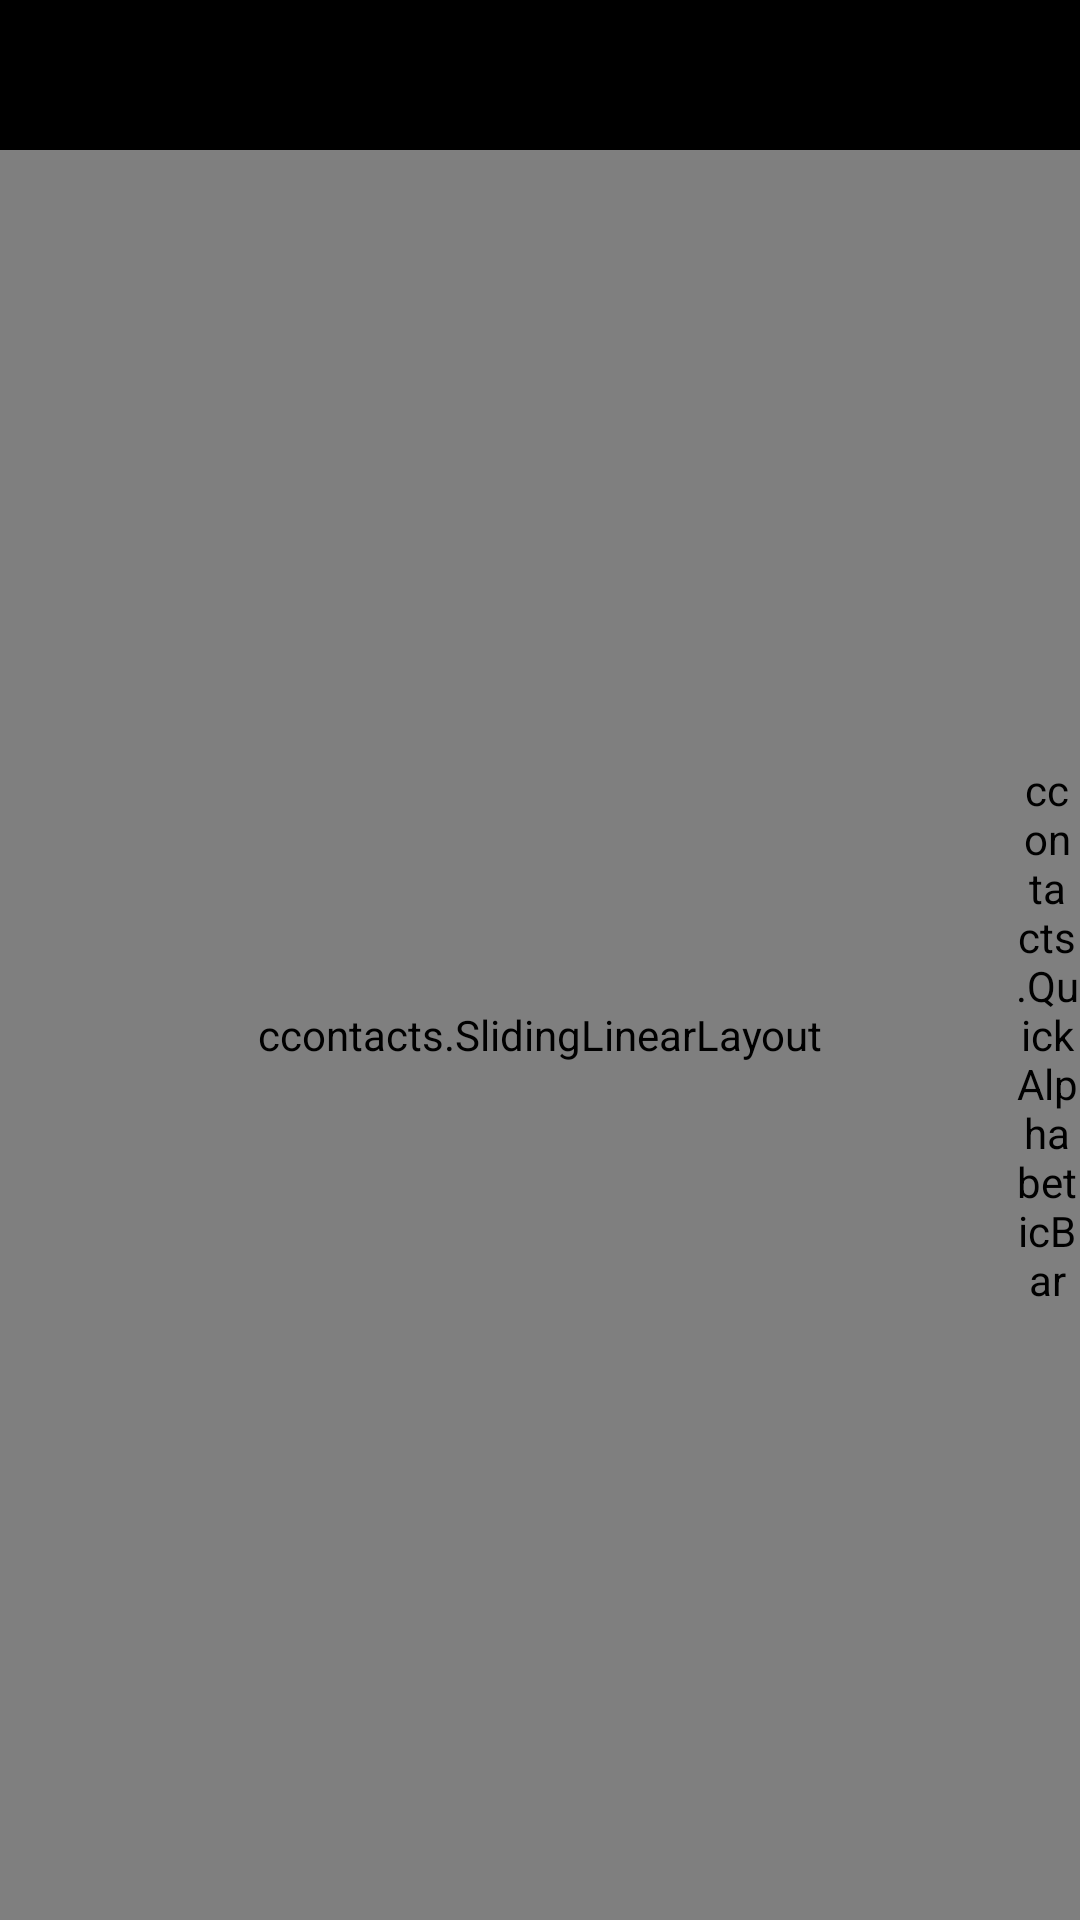

This screen was rendered from an Android layout file. Write that file and the resources it references.
<!-- AndroidManifest.xml: application theme android:Theme.NoTitleBar -->
<!-- res/layout/contact_list_view.xml -->
<?xml version="1.0" encoding="utf-8"?>
  
 <RelativeLayout xmlns:android="http://schemas.android.com/apk/res/android"  
    android:id="@+id/contact_list_view"  
    android:layout_width="match_parent"  
    android:layout_height="match_parent"  
    android:background="@color/black" >  
  
     <EditText android:id="@+id/mycontancts"
        android:layout_width="fill_parent"
        android:layout_height="40dp"
        android:text="@string/hello"
        android:layout_margin="5dp"
        android:padding="5dp"
        android:gravity="center_vertical"
        android:background="@drawable/linearlayout"/>
     
    <ccontacts.SlidingLinearLayout  
        android:id="@+id/slidingview"  
         android:layout_width="match_parent"  
         android:layout_height="match_parent" 
         android:layout_below="@+id/mycontancts" >  
   
         <ListView  
             android:id="@+id/contact_list"  
             android:layout_width="match_parent"  
             android:layout_height="match_parent"  
             android:cacheColorHint="#000000"  
             android:divider="#00000000"  
             android:fadingEdge="none"  
             android:scrollbars="none"  
             android:scrollingCache="false"  
             android:visibility="visible" />  
    </ccontacts.SlidingLinearLayout>  
  
    <ccontacts.QuickAlphabeticBar  
        android:id="@+id/fast_scroller"  
        android:layout_width="22dp"  
        android:layout_height="match_parent"  
        android:layout_alignParentRight="true"  
        android:layout_below="@+id/mycontancts"
        android:layout_gravity="top|right|center"  
        android:layout_marginTop="0dip"  
        android:background="@null"  
        android:scaleType="centerInside"  
        android:src="@drawable/sina" >  
    </ccontacts.QuickAlphabeticBar>  
  
    <TextView  
        android:id="@+id/fast_position"  
        android:layout_width="70dip"  
        android:layout_height="70dip"  
        android:layout_centerInParent="true"  
        android:layout_gravity="center_horizontal|top"  
        android:layout_margin="34dip"  
        android:background="@drawable/baidu"  
        android:gravity="center"  
        android:padding="2dip"  
        android:textColor="#404040"  
        android:textSize="48dip"  
        android:visibility="invisible" />  
  
</RelativeLayout>
<!-- resources referenced by this layout -->
<resources>
  <color name="black">#000000</color>
  <!-- drawable baidu: png bitmap (drawable-ldpi, 14155 bytes) -->
  <string name="hello">请输入联系人</string>
</resources>
